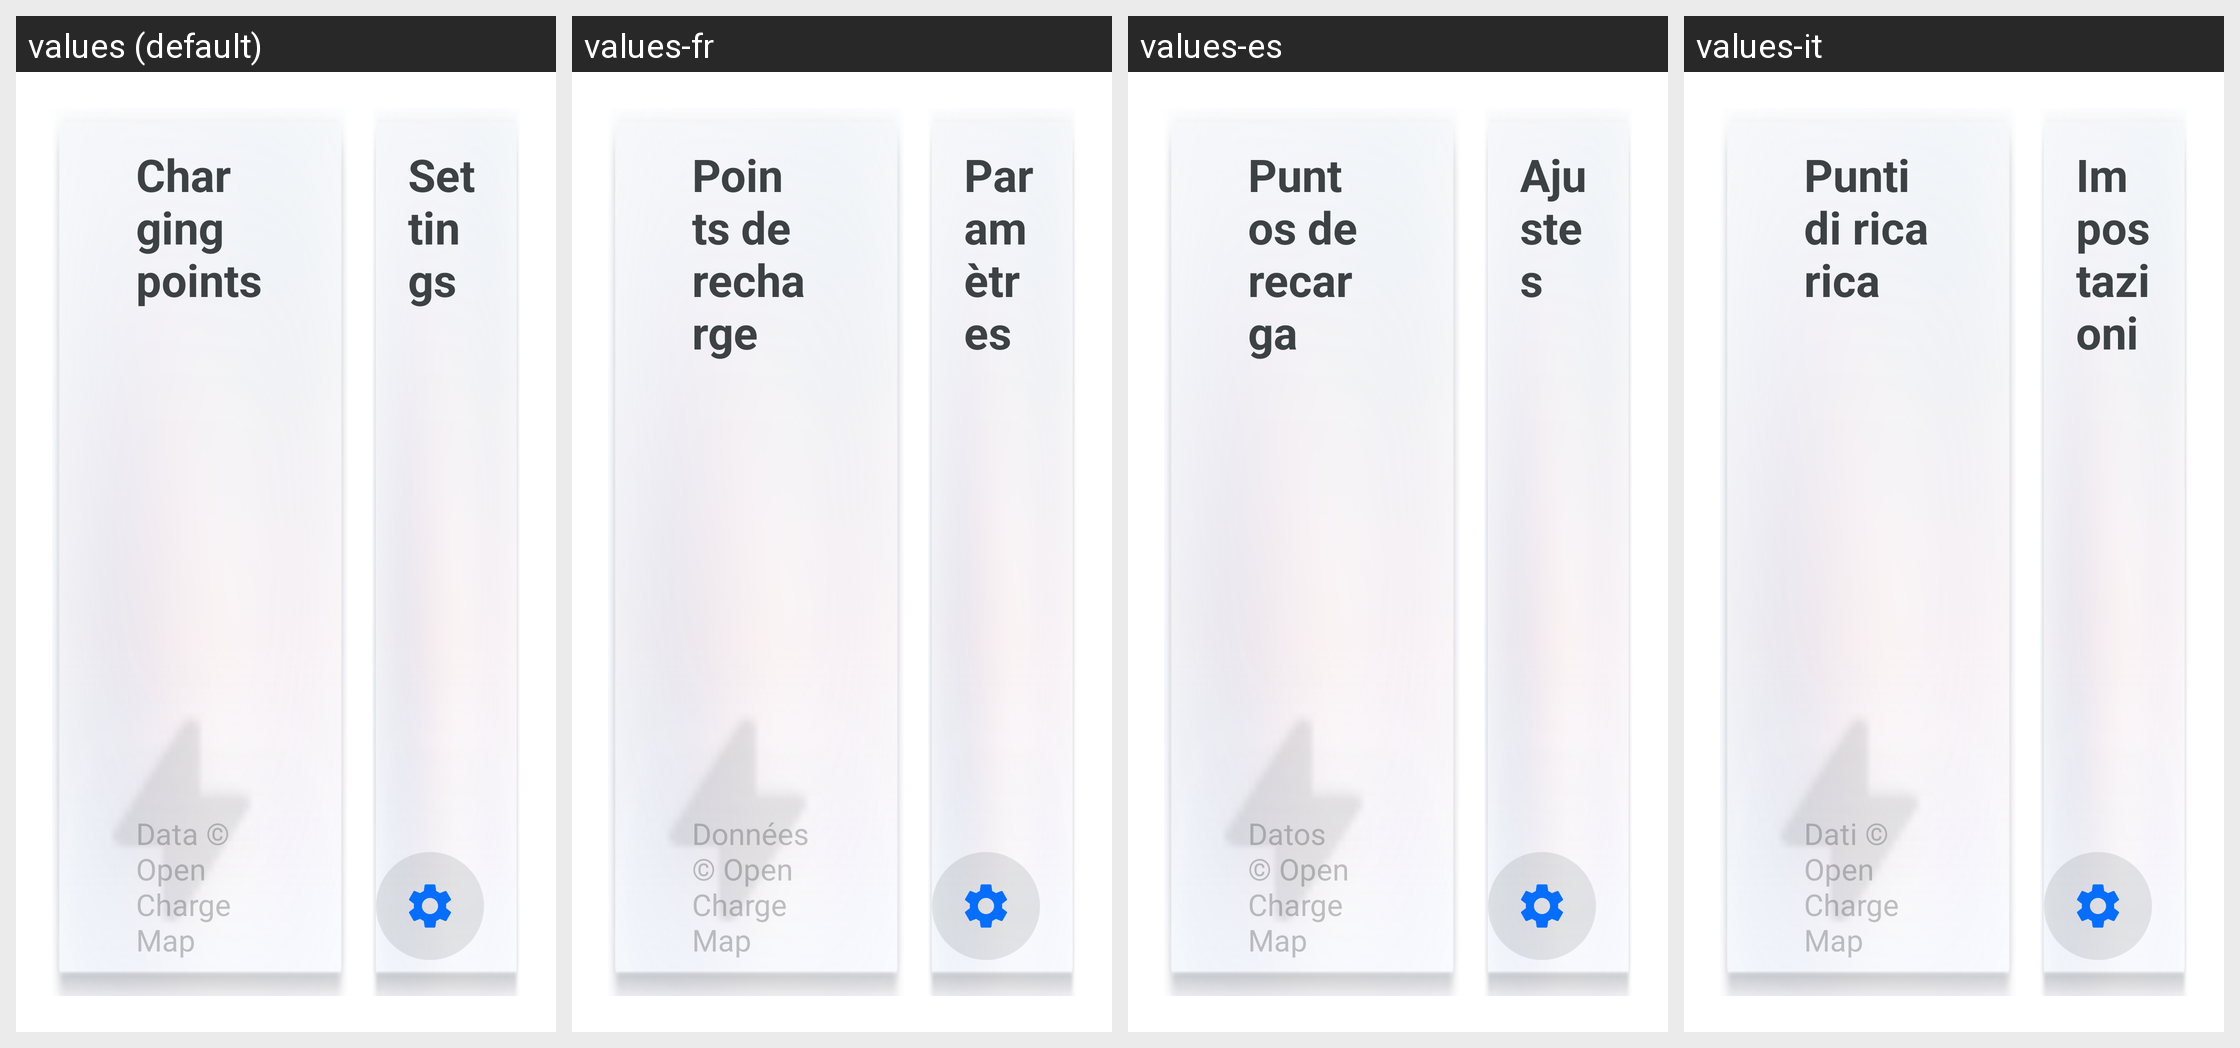

Locale-by-locale string values for the Android screen shown in this grid:
Android screen res/layout/fragment_system.xml rendered under 4 locales, left to right: values (default), values-fr, values-es, values-it. Device: Nexus 5 (rendered at 1080×1920; each locale shown at half size, 540×960, under a caption strip naming it); theme Theme.MG4SimpleLauncher.
Other locales in the repository, not shown: values-de.
Strings drawn on this screen, with the default value and each locale's value (text and hints the layout hard-codes, and strings that could not be matched under every locale, appear in the picture but are not listed):

charging_title
  values: Charging points
  values-fr: Points de recharge
  values-es: Puntos de recarga
  values-it: Punti di ricarica

charging_attribution
  values: Data © Open Charge Map
  values-fr: Données © Open Charge Map
  values-es: Datos © Open Charge Map
  values-it: Dati © Open Charge Map

settings_title
  values: Settings
  values-fr: Paramètres
  values-es: Ajustes
  values-it: Impostazioni
